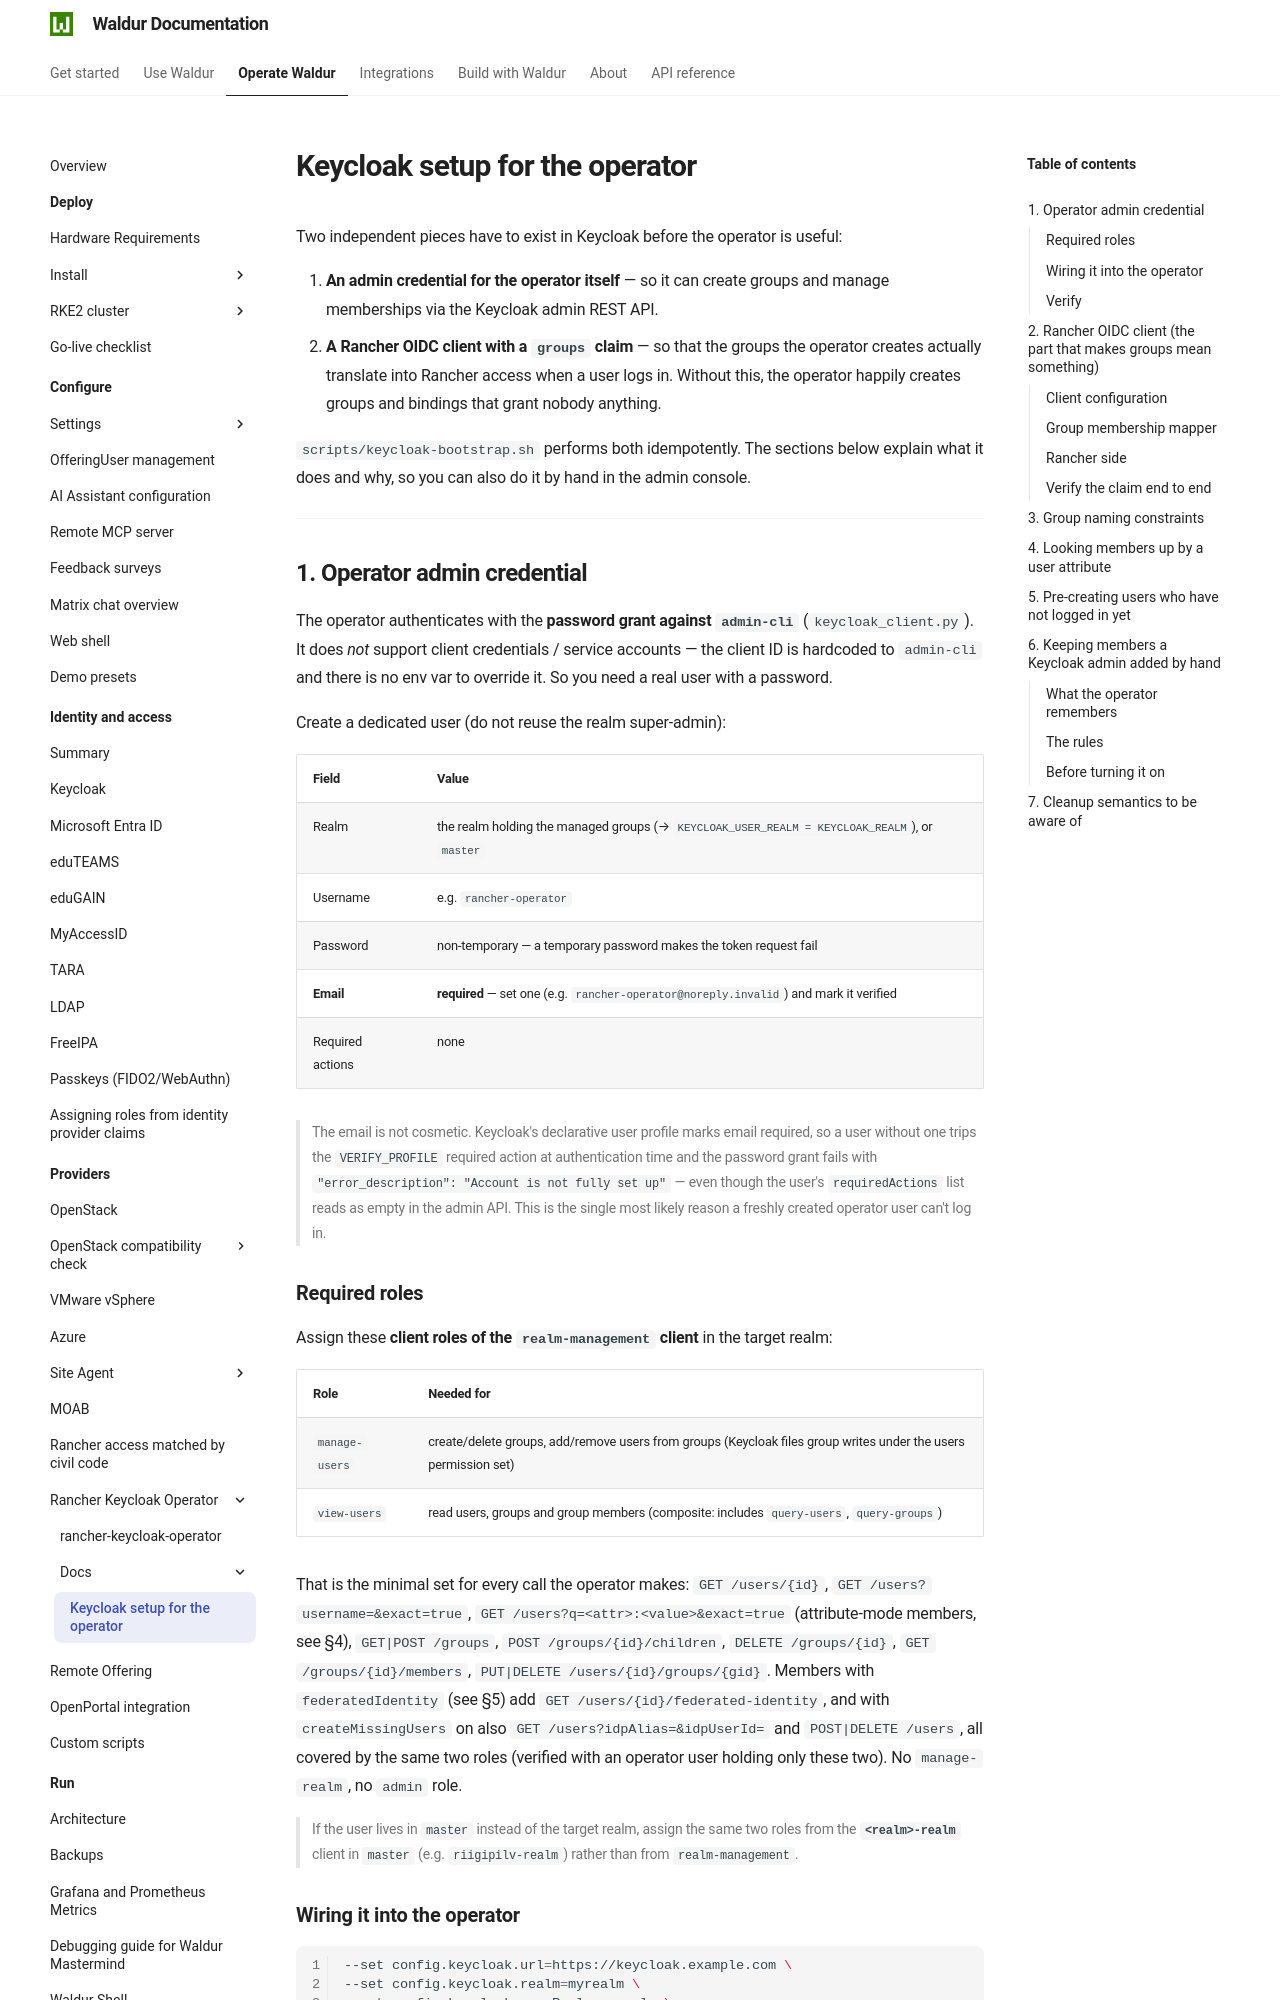

repository: waldur/waldur-docs · page: latest/admin-guide/providers/rancher-keycloak-operator/docs/keycloak-setup/index.html · generator: mkdocs

# Keycloak setup for the operator

<!-- EXTERNAL DOCUMENT
Source: https://code.opennodecloud.com/waldur/rancher-keycloak-operator.git
Branch: main
Remote Path: docs/keycloak-setup.md/.
Local Path: docs/admin-guide/providers/rancher-keycloak-operator/docs/keycloak-setup.md
Last Sync: 2026-11-26T06:57:07.212727

WARNING: This file is automatically synchronized from the source repository.
DO NOT EDIT this file directly. Changes will be overwritten.
Edit the source at: https://code.opennodecloud.com/waldur/rancher-keycloak-operator.git/-/tree/main/docs/keycloak-setup.md/.
-->


Two independent pieces have to exist in Keycloak before the operator is
useful:

1. **An admin credential for the operator itself** — so it can create
   groups and manage memberships via the Keycloak admin REST API.
2. **A Rancher OIDC client with a `groups` claim** — so that the groups
   the operator creates actually translate into Rancher access when a
   user logs in. Without this, the operator happily creates groups and
   bindings that grant nobody anything.

`scripts/keycloak-bootstrap.sh` performs both idempotently. The sections
below explain what it does and why, so you can also do it by hand in the
admin console.

---

## 1. Operator admin credential

The operator authenticates with the **password grant against
`admin-cli`** (`keycloak_client.py`). It does *not* support client
credentials / service accounts — the client ID is hardcoded to
`admin-cli` and there is no env var to override it. So you need a real
user with a password.

Create a dedicated user (do not reuse the realm super-admin):

| Field | Value |
|---|---|
| Realm | the realm holding the managed groups (→ `KEYCLOAK_USER_REALM = KEYCLOAK_REALM`), or `master` |
| Username | e.g. `rancher-operator` |
| Password | non-temporary — a temporary password makes the token request fail |
| **Email** | **required** — set one (e.g. `rancher-operator@noreply.invalid`) and mark it verified |
| Required actions | none |

> The email is not cosmetic. Keycloak's declarative user profile marks
> email required, so a user without one trips the `VERIFY_PROFILE`
> required action at authentication time and the password grant fails
> with `"error_description": "Account is not fully set up"` — even though
> the user's `requiredActions` list reads as empty in the admin API.
> This is the single most likely reason a freshly created operator user
> can't log in.

### Required roles

Assign these **client roles of the `realm-management` client** in the
target realm:

| Role | Needed for |
|---|---|
| `manage-users` | create/delete groups, add/remove users from groups (Keycloak files group writes under the users permission set) |
| `view-users` | read users, groups and group members (composite: includes `query-users`, `query-groups`) |

That is the minimal set for every call the operator makes:
`GET /users/{id}`, `GET /users?username=&exact=true`,
`GET /users?q=<attr>:<value>&exact=true` (attribute-mode members, see §4), `GET|POST /groups`,
`POST /groups/{id}/children`, `DELETE /groups/{id}`,
`GET /groups/{id}/members`, `PUT|DELETE /users/{id}/groups/{gid}`.
Members with `federatedIdentity` (see §5) add `GET /users/{id}/federated-identity`,
and with `createMissingUsers` on also `GET /users?idpAlias=&idpUserId=` and
`POST|DELETE /users`, all covered by the same two roles (verified with
an operator user holding only these two).
No `manage-realm`, no `admin` role.

> If the user lives in `master` instead of the target realm, assign the
> same two roles from the **`<realm>-realm`** client in `master`
> (e.g. `riigipilv-realm`) rather than from `realm-management`.
